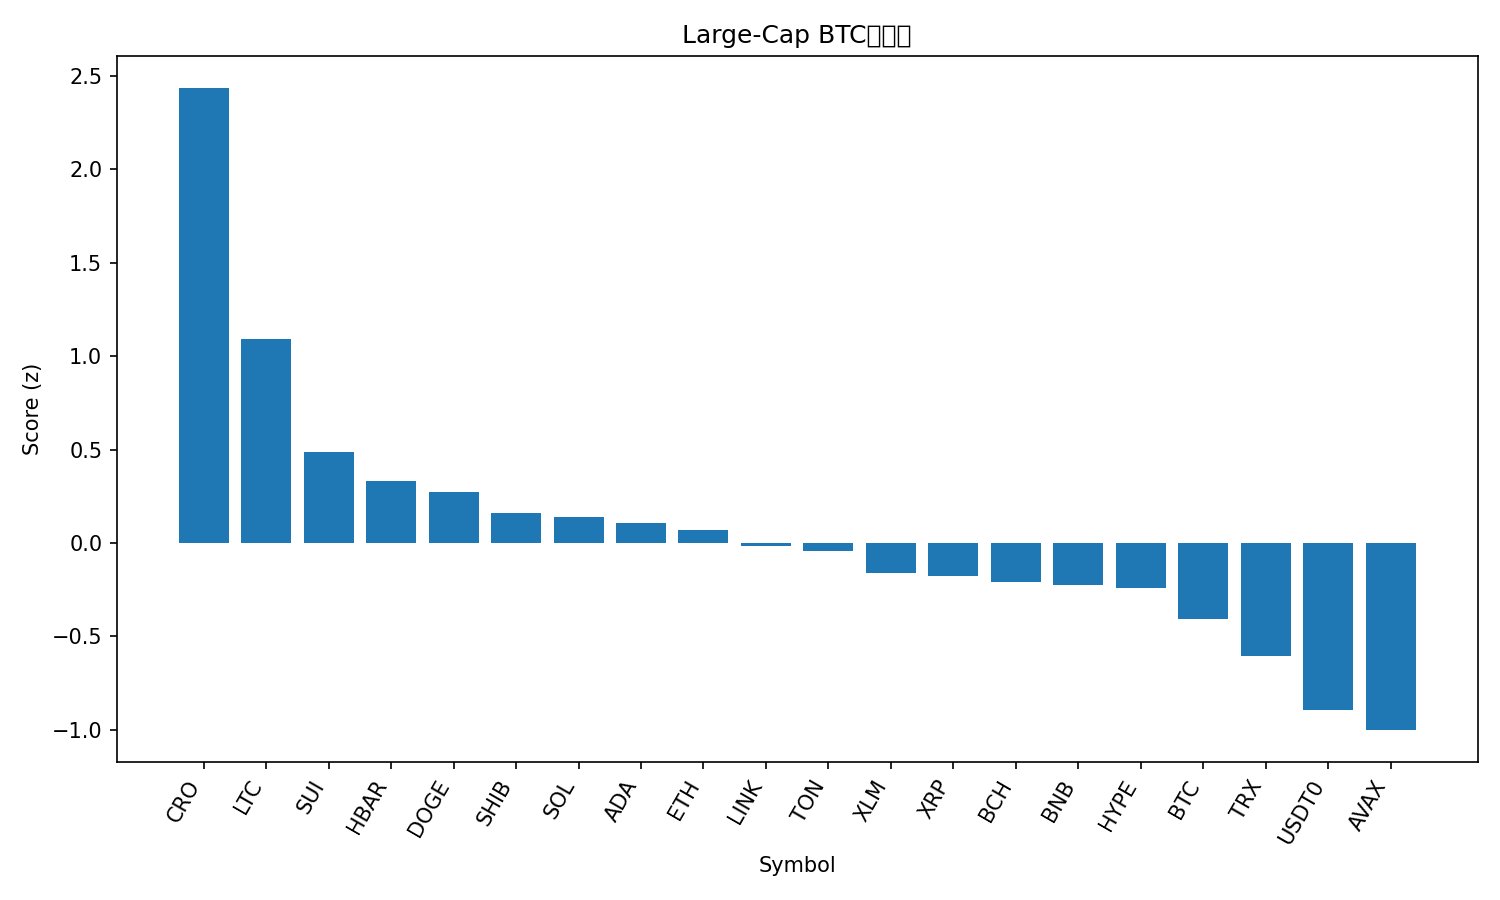

Data behind this chart, as committed beside it:
rank, name, symbol, price_btc, price_usd, pct_1h_btc, pct_24h_btc, pct_7d_btc, market_cap_rank, market_cap_usd, volume_usd, score
1, Cronos, CRO, 1.8e-06, 0.213, 1.727, 6.118, 4.819, 32, 7422059675, 82709745, 2.435
2, Litecoin, LTC, 0.0009985, 118.3, 0.3938, 7.569, 7.551, 26, 9008131221, 1258020256, 1.092
3, Sui, SUI, 3.008e-05, 3.56, 0.1567, 5.95, 3.448, 19, 12904795822, 1488547274, 0.4846
4, Hedera, HBAR, 1.91e-06, 0.2266, 0.4138, 3.034, -0.6817, 25, 9605928406, 274780678, 0.3295
5, Dogecoin, DOGE, 2.14e-06, 0.2535, 0.1085, 5.052, 1.736, 8, 38389982718, 3284364636, 0.2707
6, Shiba Inu, SHIB, 1.06352e-10, 1.26e-05, 0.3197, 2.261, 0.0503, 31, 7427463665, 222125552, 0.1613
7, Solana, SOL, 0.001891, 224, 0.06455, 3.652, 3.485, 6, 121823168317, 9104452468, 0.1415
8, Cardano, ADA, 7.21e-06, 0.8545, 0.1652, 2.846, 1.923, 11, 31230888570, 1733998333, 0.109
9, Ethereum, ETH, 0.03695, 4378, 0.1262, 2.24, 2.579, 2, 529423588541, 46936259960, 0.06943
10, Chainlink, LINK, 0.0001917, 22.71, 0.04077, 3.066, 1.95, 14, 15418214641, 905097937, -0.01691
11, Toncoin, TON, 2.375e-05, 2.81, 0.3501, 1.699, -4.895, 33, 7088329897, 147768041, -0.04405
12, Stellar, XLM, 3.37e-06, 0.3997, -0.3739, 5.685, 4.008, 21, 12778533885, 430085892, -0.1611
13, XRP, XRP, 2.504e-05, 2.97, 0.2096, 0.8267, -1.601, 3, 177593896986, 6331571128, -0.1758
14, Bitcoin Cash, BCH, 0.004935, 584.7, 0.1573, 0.6029, 0.02135, 22, 11649917249, 484446730, -0.2105
15, BNB, BNB, 0.008713, 1032, 0.3503, -1.105, -1.799, 5, 143569489408, 1921180875, -0.2256
16, Hyperliquid, HYPE, 0.0004147, 49.12, -0.5627, 5.88, 7.469, 17, 13296769540, 629117688, -0.2391
17, Bitcoin, BTC, 1.0, 118473, 0.0, 0.0, 0.0, 1, 2359092029157, 75379955677, -0.4096
18, TRON, TRX, 2.88e-06, 0.3417, 0.1079, -1.194, -3.884, 10, 32344675706, 767638687, -0.6043
19, USDT0, USDT0, 8.44e-06, 1.0, 0.1053, -3.282, -5.636, 34, 6974071989, 527506433, -0.894
20, Avalanche, AVAX, 0.0002592, 30.71, -0.162, -0.5889, -7.652, 18, 13001075342, 1201770595, -1.002
21, Figure Heloc, FIGR_HELOC, 8.53e-06, 1.01, 0.06009, -5.67, -4.8, 20, 12878936738, 20800235, -1.172
